Run: headless pygame with SDL's dummy video driver; simulated clock (each Clock.tick advances the game by its frame time, no real sleeping); random seed 0; keys injected as events and as key.get_pressed() state; no mouse input.
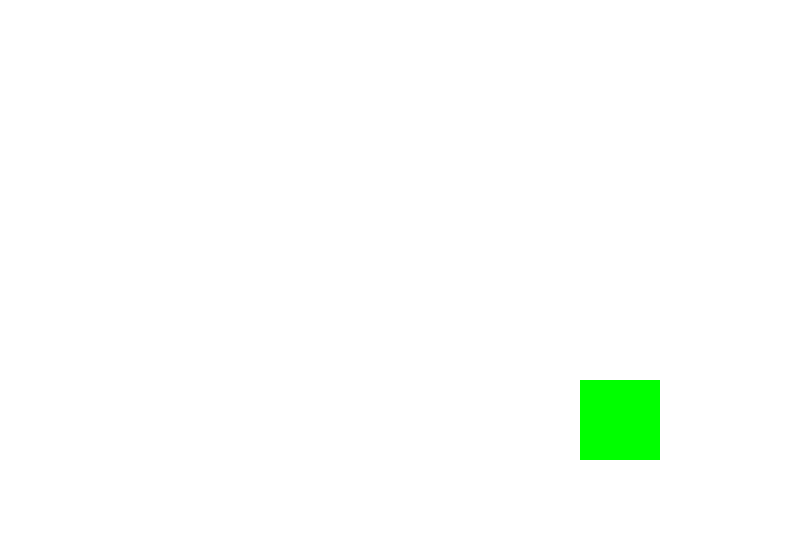
Frame 1 of 4 · flips 1–60 · no input
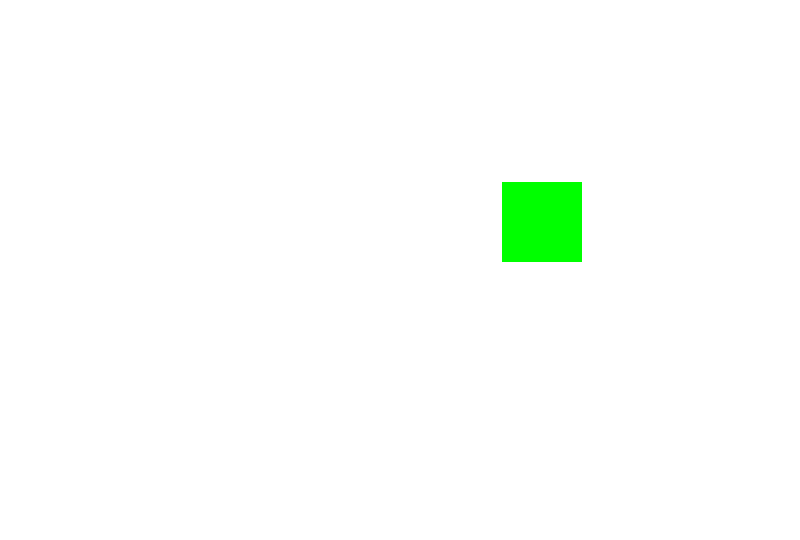
Frame 2 of 4 · flips 61–180 · tapped SPACE, RETURN · held RIGHT (→), D
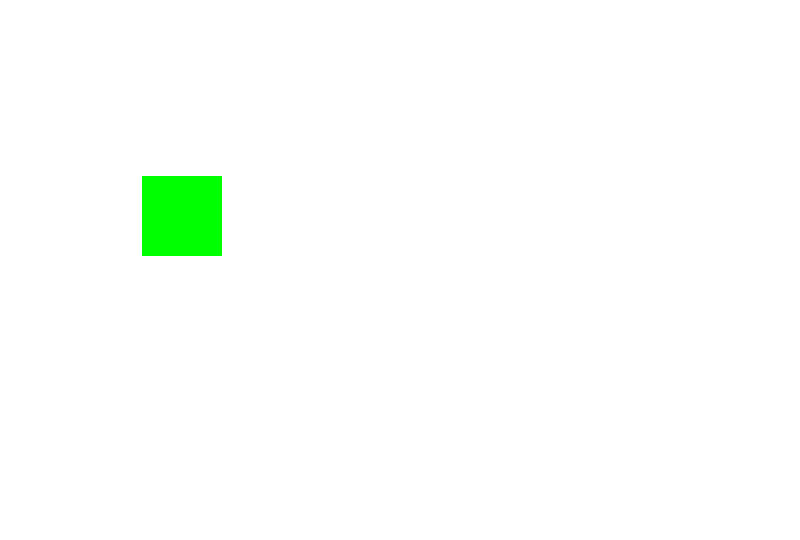
Frame 3 of 4 · flips 181–300 · held DOWN (↓), S
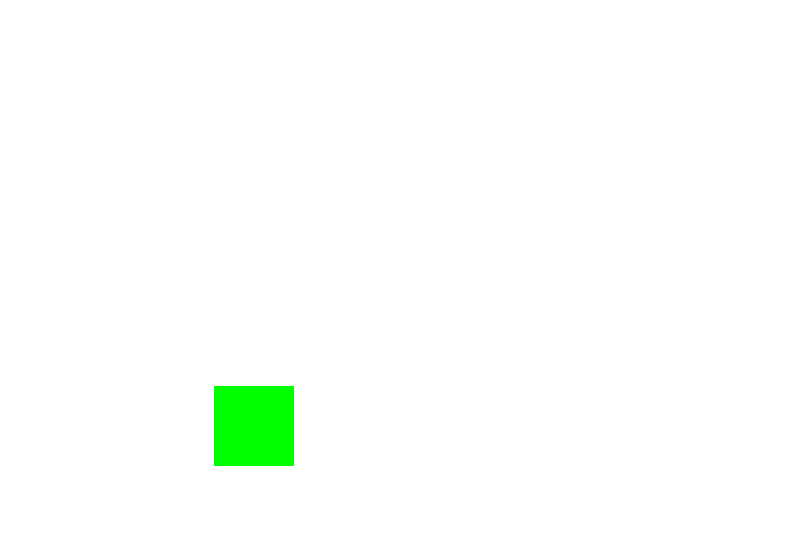
Frame 4 of 4 · flips 301–420 · held LEFT (←), A, UP (↑), W

The pygame program that drew these frames:

# pip install pygame

import pygame
import sys
import time

pygame.init()

size = (800,540)

#crear ventana
screen = pygame.display.set_mode(size)
#controlar FPS
clock = pygame.time.Clock()

# Colores
BLACK = (0,0,0)
WHITE = (255,255,255)
GREEN = (0,255,0)
RED = (255,0,0)

# coordinadas
cord_x = 400
cord_y = 200

#velocidad
speed_x = 3
speed_y = 3

while 1:
    for event in pygame.event.get():
        if event.type==pygame.QUIT:
            sys.exit()

    screen.fill(WHITE)
    ### -- zona de dibujo

    ## - logica del juego
    if (cord_x > 720 or cord_x<0):
        speed_x *= -1
    if (cord_y >=460 or cord_y<0):
        speed_y *= -1

    cord_x += speed_x
    cord_y += speed_y

    pygame.draw.rect(screen, GREEN, (cord_x, cord_y,80,80))
    

    ### -- zona de dibujo

    # actualizar pantalla
    pygame.display.flip()
    clock.tick(60)
